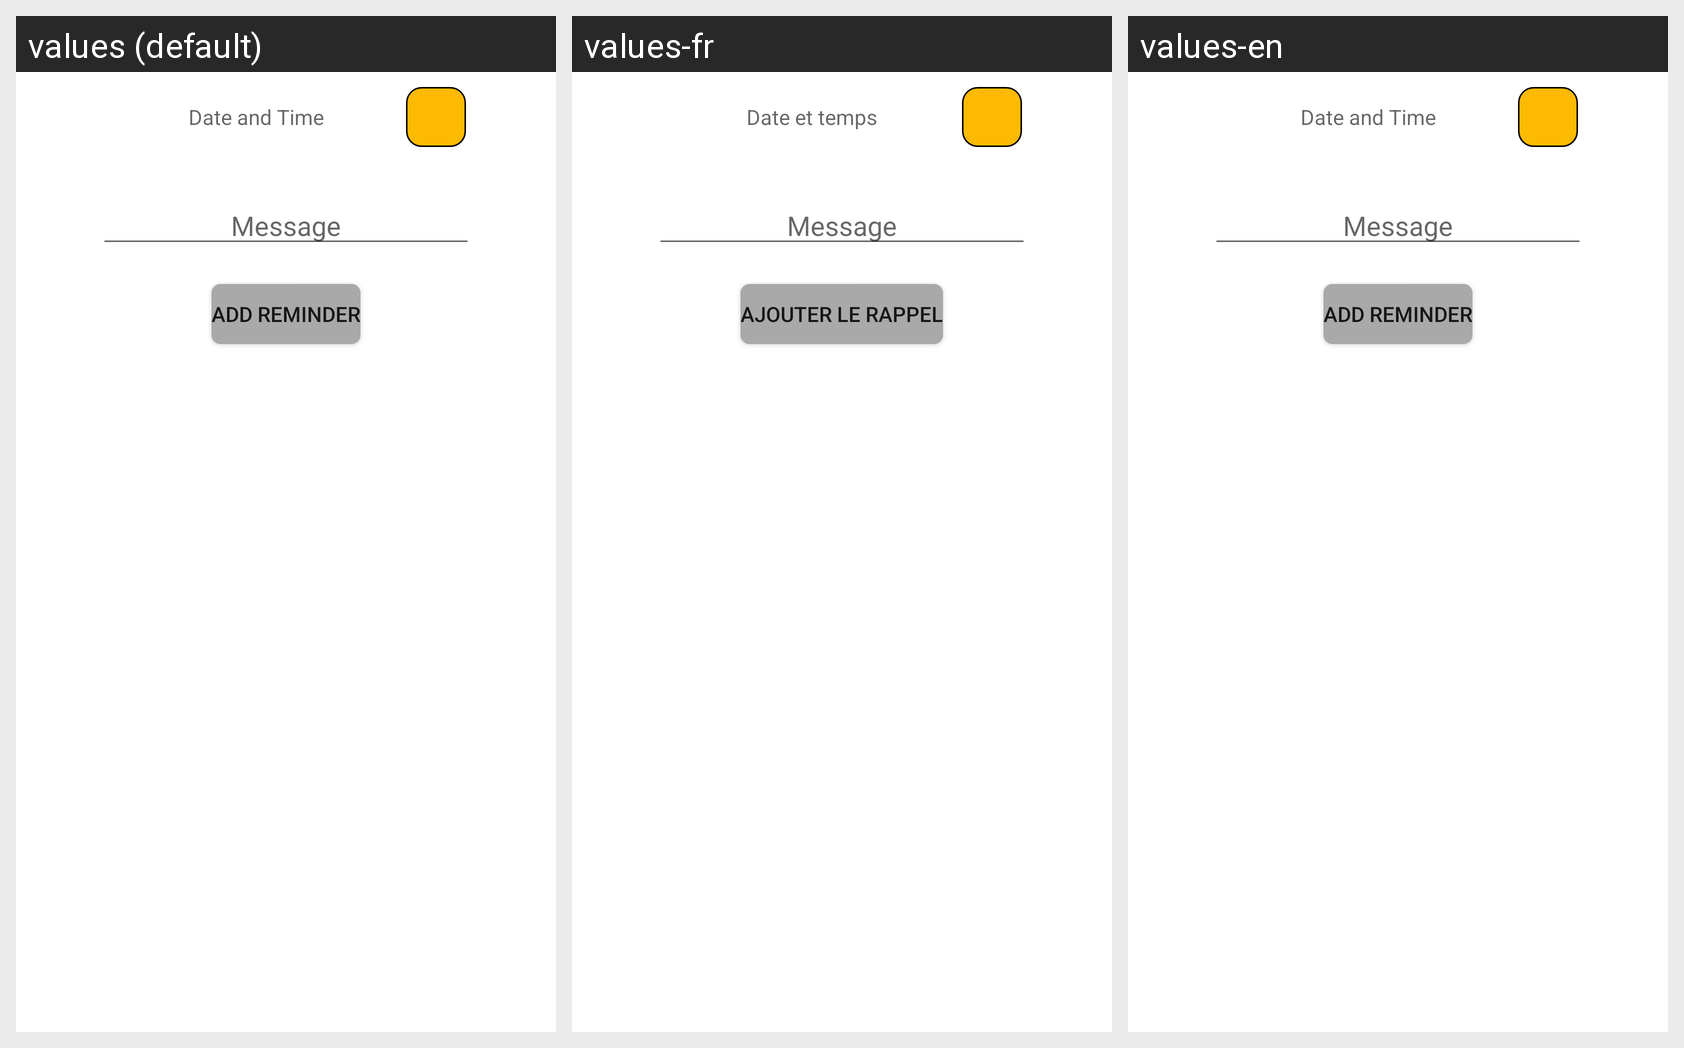

The Android screen above is rendered under several locales of the same app. Produce the string resources it draws, with the default and per-locale values.
Android screen res/layout/floating_reminder_popup.xml rendered under 3 locales, left to right: values (default), values-fr, values-en. Device: Nexus 5 (rendered at 1080×1920; each locale shown at half size, 540×960, under a caption strip naming it); theme Theme.MobileComputingProject.
Strings drawn on this screen, with the default value and each locale's value (text and hints the layout hard-codes, and strings that could not be matched under every locale, appear in the picture but are not listed):

date_and_time
  values: Date and Time
  values-fr: Date et temps
  values-en: Date and Time

message
  values: Message
  values-fr: Message
  values-en: Message

add_reminder
  values: Add reminder
  values-fr: Ajouter le rappel
  values-en: Add reminder
